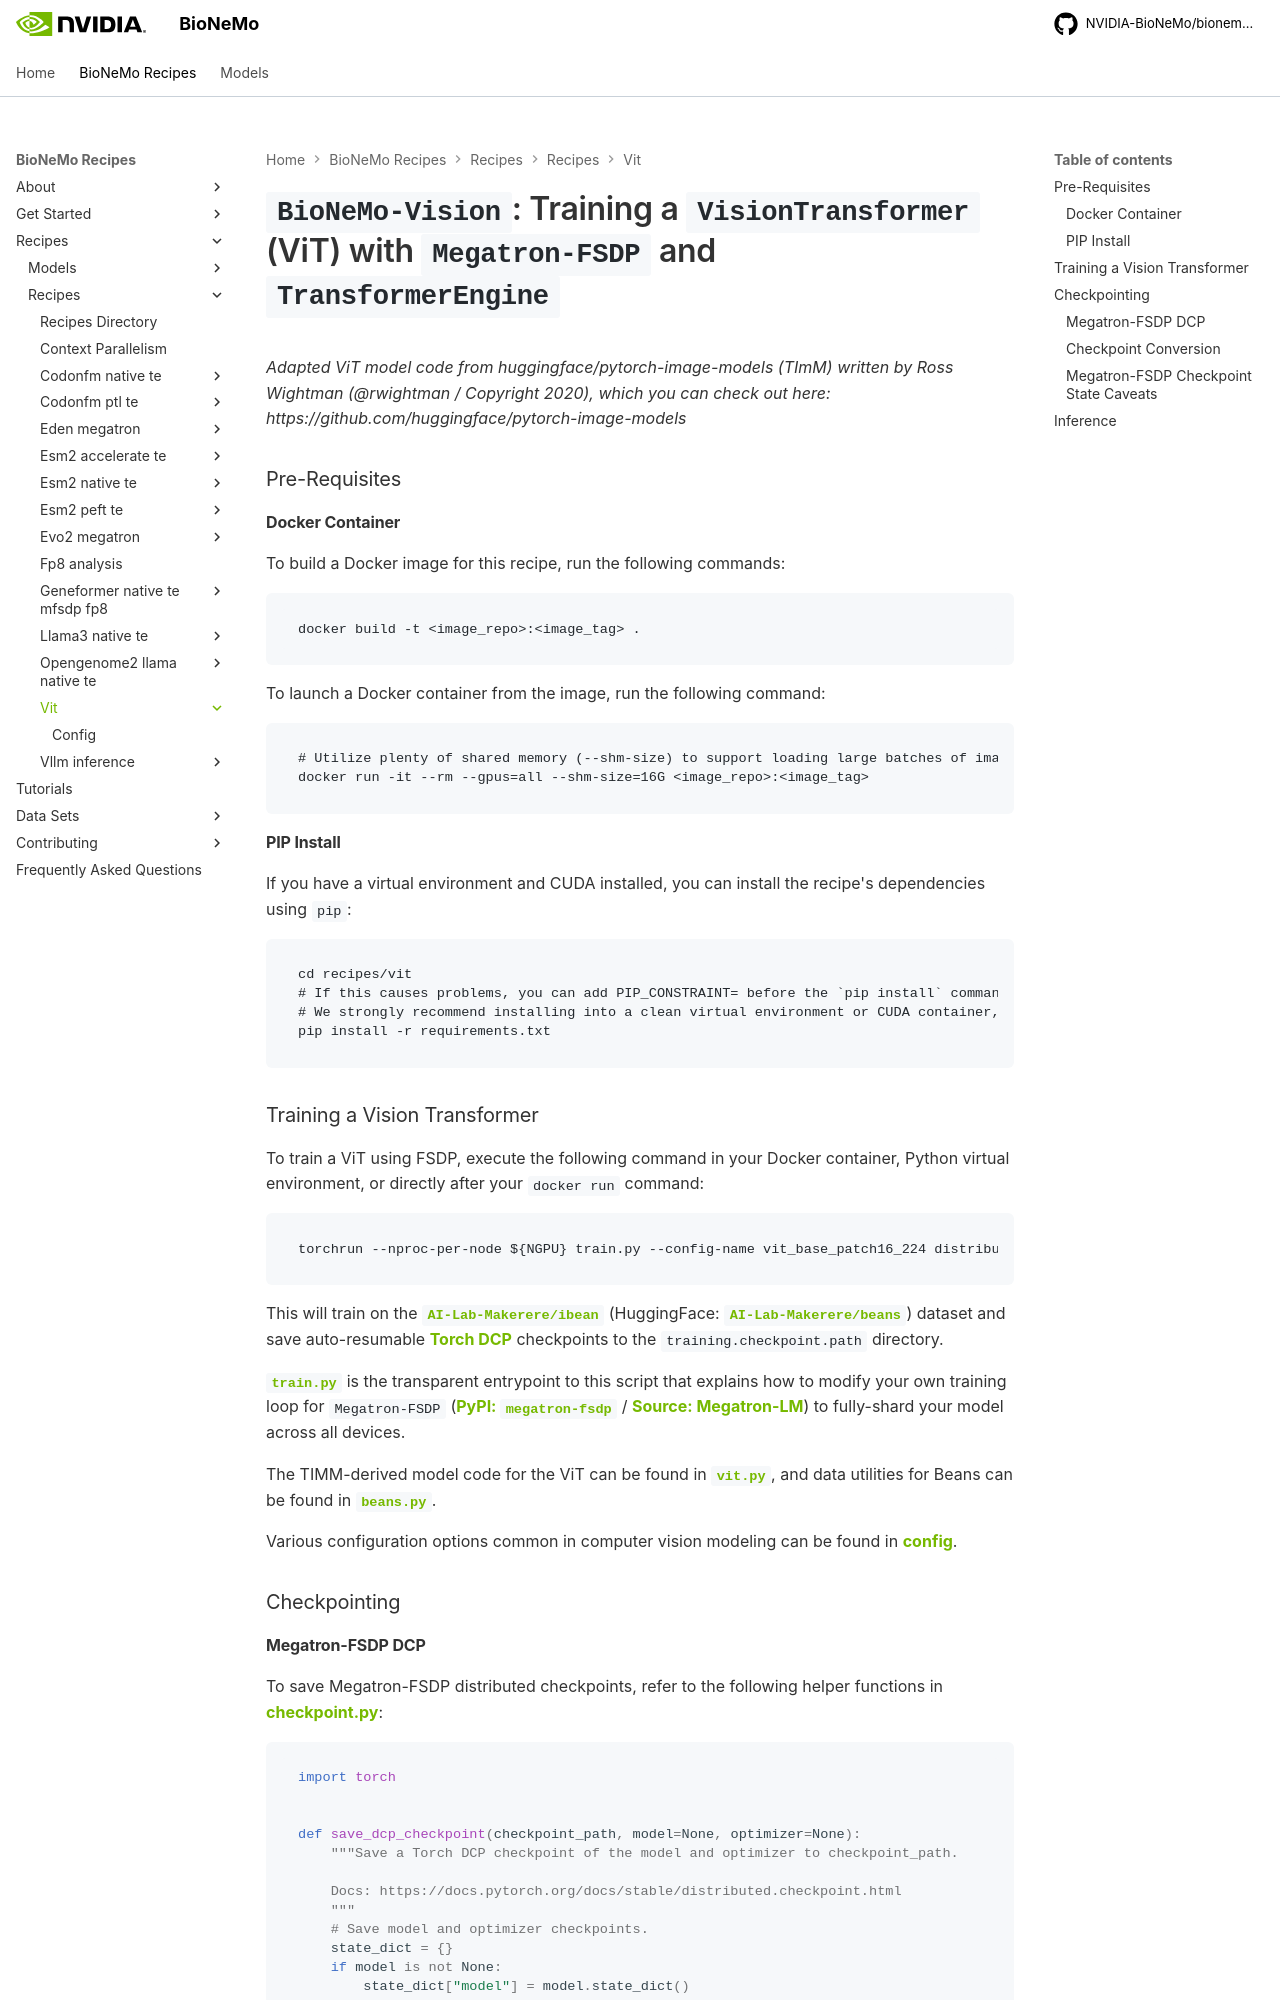

repository: pstjohn/bionemo-framework · page: main/recipes/recipes/vit/index.html · generator: mkdocs

# `BioNeMo-Vision`: Training a `VisionTransformer` (ViT) with `Megatron-FSDP` and `TransformerEngine`

_Adapted ViT model code from huggingface/pytorch-image-models (TImM) written by Ross Wightman (@rwightman / Copyright 2020), which you can check out here: https://github.com/huggingface/pytorch-image-models_

### Pre-Requisites

#### Docker Container

To build a Docker image for this recipe, run the following commands:

```
docker build -t <image_repo>:<image_tag> .
```

To launch a Docker container from the image, run the following command:

```
# Utilize plenty of shared memory (--shm-size) to support loading large batches of image data!
docker run -it --rm --gpus=all --shm-size=16G <image_repo>:<image_tag>
```

#### PIP Install

If you have a virtual environment and CUDA installed, you can install the recipe's dependencies using `pip`:

```
cd recipes/vit
# If this causes problems, you can add PIP_CONSTRAINT= before the `pip install` command to ignore potentially trivial dependency conflicts.
# We strongly recommend installing into a clean virtual environment or CUDA container, such as the image built from the Dockerfile in this recipe.
pip install -r requirements.txt
```

### Training a Vision Transformer

To train a ViT using FSDP, execute the following command in your Docker container, Python virtual environment, or directly after your `docker run` command:

```
torchrun --nproc-per-node ${NGPU} train.py --config-name vit_base_patch16_224 distributed.dp_shard=${NGPU} training.checkpoint.path=./ckpts/vit
```

which will train on the [`AI-Lab-Makerere/ibean`](https://github.com/AI-Lab-Makerere/ibean/) (HuggingFace: [`AI-Lab-Makerere/beans`](https://huggingface.co/datasets/AI-Lab-Makerere/beans)) dataset and save auto-resumable [Torch DCP](https://docs.pytorch.org/docs/stable/distributed.checkpoint.html) checkpoints to the `training.checkpoint.path` directory.

[`train.py`](train.py) is the transparent entrypoint to this script that explains how to modify your own training loop for `Megatron-FSDP` ([PyPI: `megatron-fsdp`](https://pypi.org/project/megatron-fsdp/) / [Source: Megatron-LM](https://github.com/NVIDIA/Megatron-LM/tree/main/megatron/core/distributed/fsdp/src)) to fully-shard your model across all devices.

The TIMM-derived model code for the ViT can be found in [`vit.py`](vit.py), and data utilities for Beans can be found in [`beans.py`](beans.py).

Various configuration options common in computer vision modeling can be found in [config](./config/).

### Checkpointing
